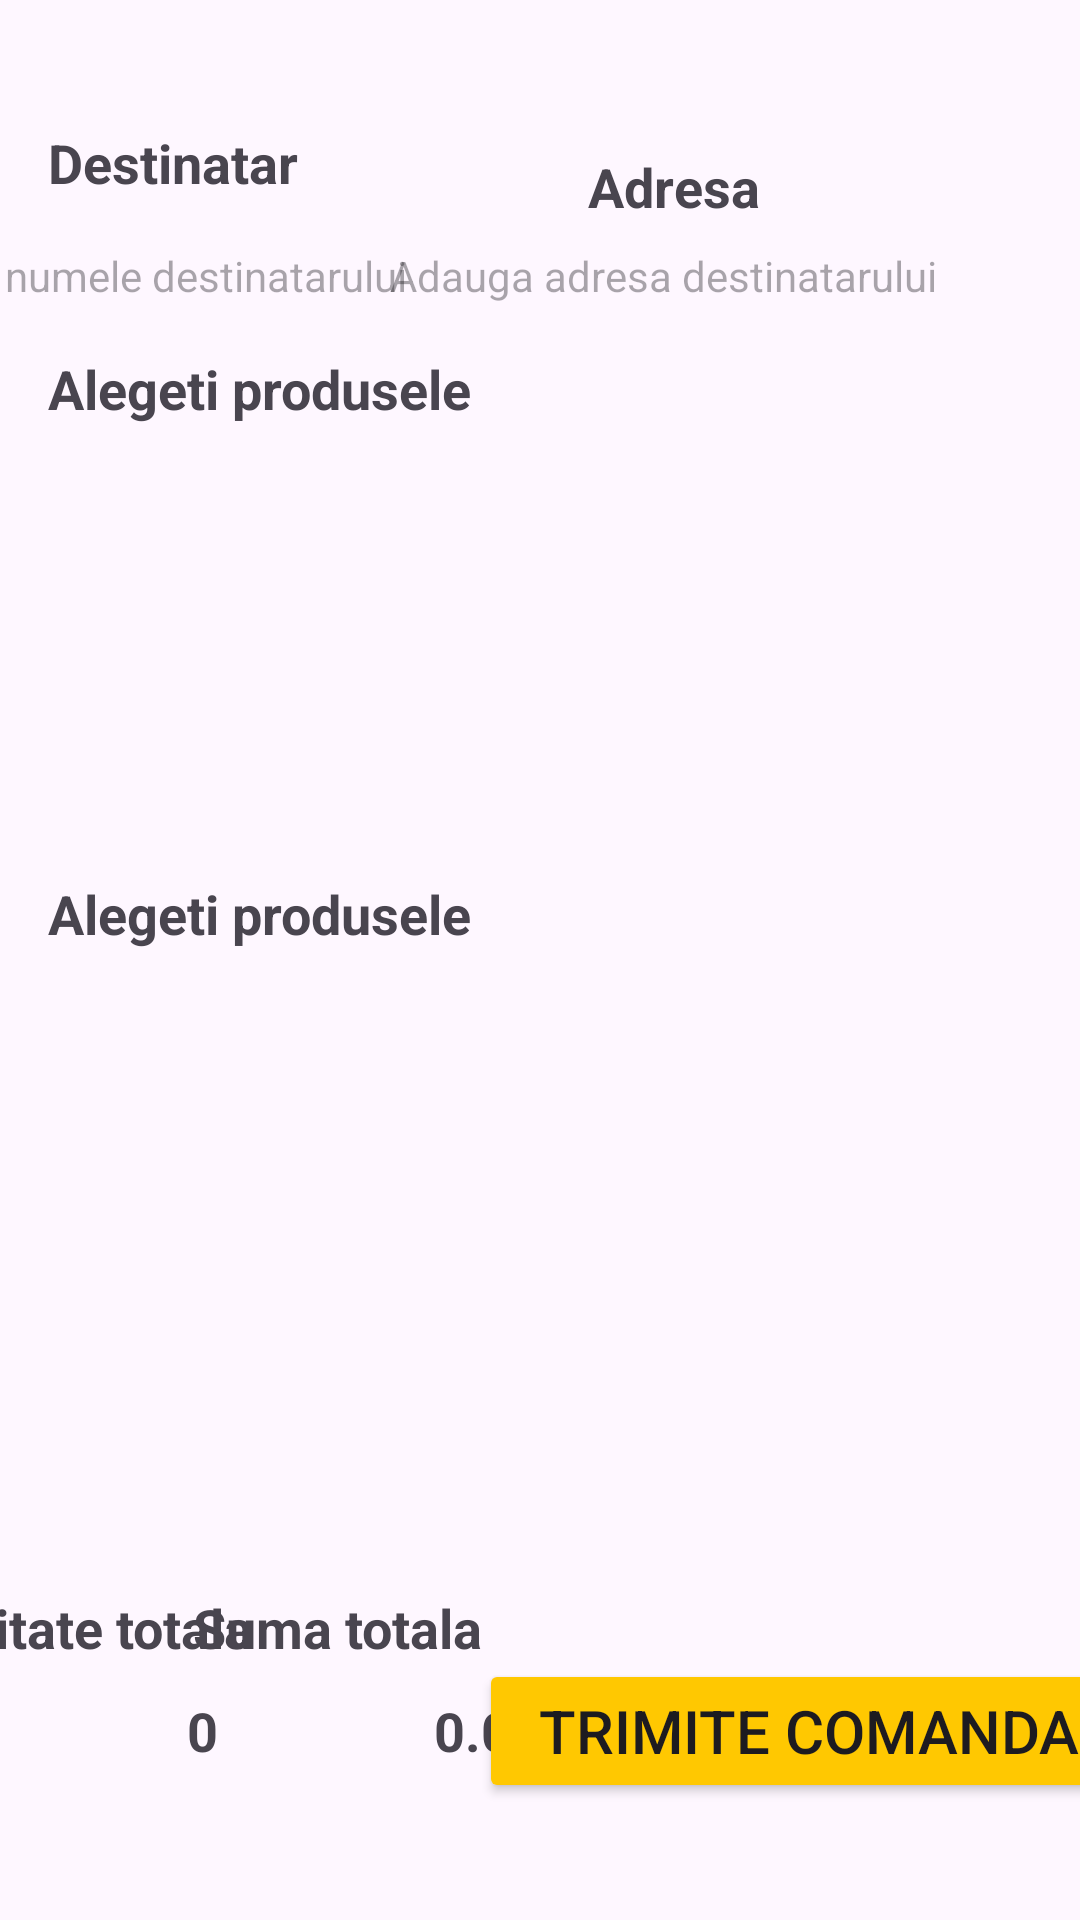

Write the Android layout XML for this screen, with the resource values it uses.
<!-- AndroidManifest.xml: application theme Theme.LCS -->
<!-- res/layout/fragment_send_order.xml -->
<?xml version="1.0" encoding="utf-8"?>
<FrameLayout xmlns:android="http://schemas.android.com/apk/res/android"
    xmlns:app="http://schemas.android.com/apk/res-auto"
    xmlns:tools="http://schemas.android.com/tools"
    android:layout_width="match_parent"
    android:layout_height="match_parent"
    tools:context="com.teamapp.send_order.SendOrderFragment">

    <androidx.constraintlayout.widget.ConstraintLayout
        android:layout_width="match_parent"
        android:layout_height="match_parent"
        android:layout_marginTop="8dp">

        <androidx.constraintlayout.widget.Guideline
            android:id="@+id/guideline"
            android:layout_width="wrap_content"
            android:layout_height="wrap_content"
            android:orientation="vertical"
            app:layout_constraintGuide_percent="0.5" />

        <androidx.constraintlayout.widget.Guideline
            android:id="@+id/guidelineL2"
            android:layout_width="wrap_content"
            android:layout_height="wrap_content"
            android:orientation="vertical"
            app:layout_constraintGuide_percent="0.25" />

        <androidx.constraintlayout.widget.Guideline
            android:id="@+id/guidelineL3"
            android:layout_width="wrap_content"
            android:layout_height="wrap_content"
            android:orientation="vertical"
            app:layout_constraintGuide_percent="0.125" />

        <androidx.constraintlayout.widget.Guideline
            android:id="@+id/guidelineL4"
            android:layout_width="wrap_content"
            android:layout_height="wrap_content"
            android:orientation="vertical"
            app:layout_constraintGuide_percent="0.375" />

        <androidx.constraintlayout.widget.Guideline
            android:id="@+id/guidelineH1"
            android:layout_width="wrap_content"
            android:layout_height="wrap_content"
            android:orientation="horizontal"
            app:layout_constraintGuide_percent="0.20" />

        <androidx.constraintlayout.widget.Guideline
            android:id="@+id/guidelineHAux"
            android:layout_width="wrap_content"
            android:layout_height="wrap_content"
            android:orientation="horizontal"
            app:layout_constraintGuide_percent="0.45" />

        <androidx.constraintlayout.widget.Guideline
            android:id="@+id/guidelineH2"
            android:layout_width="wrap_content"
            android:layout_height="wrap_content"
            android:orientation="horizontal"
            app:layout_constraintGuide_percent="0.40" />

        <androidx.constraintlayout.widget.Guideline
            android:id="@+id/guidelineH3"
            android:layout_width="wrap_content"
            android:layout_height="wrap_content"
            android:orientation="horizontal"
            app:layout_constraintGuide_percent="0.60" />

        <androidx.constraintlayout.widget.Guideline
            android:id="@+id/guidelineH4"
            android:layout_width="wrap_content"
            android:layout_height="wrap_content"
            android:orientation="horizontal"
            app:layout_constraintGuide_percent="0.80" />


        <TextView
            android:id="@+id/recipientNameTitle"
            android:layout_width="wrap_content"
            android:layout_height="wrap_content"
            android:text="Destinatar"
            android:textStyle="bold"
            android:textSize="18sp"
            android:layout_marginStart="16dp"
            android:layout_marginBottom="8dp"
            app:layout_constraintStart_toStartOf="parent"
            app:layout_constraintBottom_toTopOf="@+id/recipientName"/>

        <EditText
            android:id="@+id/recipientName"
            android:layout_width="300dp"
            android:layout_height="35dp"
            android:layout_marginHorizontal="4dp"
            android:layout_marginBottom="@dimen/margin_bottom"
            android:textSize="14sp"
            android:hint="   Adauga numele destinatarului"
            android:background="@drawable/edit_text_border"
            android:inputType="textPersonName"
            app:layout_constraintStart_toStartOf="parent"
            app:layout_constraintEnd_toStartOf="@+id/guideline"
            app:layout_constraintBottom_toTopOf="@+id/guidelineH1"/>

        <TextView
            android:id="@+id/recipientAddressTitle"
            android:layout_width="wrap_content"
            android:layout_height="wrap_content"
            android:layout_marginStart="16dp"
            android:text="Adresa"
            android:textSize="18sp"
            android:textStyle="bold"
            app:layout_constraintBottom_toTopOf="@+id/recipientsAddress"
            app:layout_constraintStart_toStartOf="@+id/guideline" />

        <EditText
            android:id="@+id/recipientsAddress"
            android:layout_width="300dp"
            android:layout_height="35dp"
            android:layout_marginHorizontal="4dp"
            android:layout_marginBottom="@dimen/margin_bottom"
            android:background="@drawable/edit_text_border"
            android:hint="   Adauga adresa destinatarului"
            android:textSize="14sp"
            app:layout_constraintBottom_toTopOf="@+id/guidelineH1"
            app:layout_constraintEnd_toEndOf="parent"
            app:layout_constraintStart_toStartOf="@+id/guideline" />

        <androidx.recyclerview.widget.RecyclerView
            android:id="@+id/productsToAdd"
            android:layout_width="0dp"
            android:layout_height="0dp"
            android:layout_margin="8dp"
            app:layout_constraintStart_toStartOf="parent"
            app:layout_constraintEnd_toEndOf="parent"
            app:layout_constraintTop_toBottomOf="@+id/addProductsTitle"
            app:layout_constraintBottom_toTopOf="@id/guidelineHAux"
            tools:listitem="@layout/product_line_item"/>

        <TextView
            android:id="@+id/addProductsTitle"
            android:layout_width="wrap_content"
            android:layout_height="wrap_content"
            android:text="Alegeti produsele"
            android:textStyle="bold"
            android:textSize="18sp"
            android:layout_marginStart="16dp"
            android:layout_marginVertical="8dp"
            app:layout_constraintTop_toBottomOf="@+id/recipientsAddress"
            app:layout_constraintStart_toStartOf="parent"/>

        <androidx.recyclerview.widget.RecyclerView
            android:id="@+id/addedProducts"
            android:layout_width="0dp"
            android:layout_height="0dp"
            android:layout_margin="8dp"
            app:layout_constraintStart_toStartOf="parent"
            app:layout_constraintEnd_toEndOf="parent"
            app:layout_constraintTop_toBottomOf="@+id/addedProductsTitle"
            app:layout_constraintBottom_toTopOf="@id/guidelineH4"
            tools:listitem="@layout/added_product_line_item"/>

        <TextView
            android:id="@+id/addedProductsTitle"
            android:layout_width="wrap_content"
            android:layout_height="wrap_content"
            android:text="Alegeti produsele"
            android:textStyle="bold"
            android:textSize="18sp"
            android:layout_marginStart="16dp"
            android:layout_marginVertical="8dp"
            app:layout_constraintTop_toBottomOf="@+id/productsToAdd"
            app:layout_constraintStart_toStartOf="parent"/>



        <TextView
            android:layout_width="wrap_content"
            android:layout_height="wrap_content"

            android:text="Cantitate totala"
            android:textSize="18sp"
            android:textStyle="bold"
            app:layout_constraintBottom_toTopOf="@+id/textView3"
            app:layout_constraintEnd_toStartOf="@+id/guidelineL3"
            app:layout_constraintStart_toStartOf="parent" />

        <TextView
            android:id="@+id/textView3"
            android:layout_width="wrap_content"
            android:layout_height="wrap_content"
            android:background="@drawable/edit_text_border"
            android:padding="10dp"
            android:paddingStart="20dp"
            android:paddingEnd="20dp"
            android:text="0"
            android:textSize="18sp"
            android:textStyle="bold"
            app:layout_constraintBottom_toBottomOf="parent"
            app:layout_constraintEnd_toStartOf="@+id/guidelineL2"
            app:layout_constraintStart_toStartOf="@+id/guidelineL3"
            app:layout_constraintTop_toTopOf="@+id/guidelineH4" />

        <TextView
            android:layout_width="wrap_content"
            android:layout_height="wrap_content"
            android:text="Suma totala"
            android:textSize="18sp"
            android:textStyle="bold"
            app:layout_constraintBottom_toTopOf="@+id/textView4"
            app:layout_constraintEnd_toStartOf="@+id/guidelineL4"
            app:layout_constraintStart_toStartOf="@+id/guidelineL2"
            tools:ignore="MissingConstraints" />

        <TextView
            android:id="@+id/textView4"
            android:layout_width="wrap_content"
            android:layout_height="wrap_content"
            android:background="@drawable/edit_text_border"
            android:padding="10dp"
            android:paddingStart="15dp"
            android:paddingEnd="15dp"
            android:text="0.0"
            android:textSize="18sp"
            android:textStyle="bold"
            app:layout_constraintBottom_toBottomOf="parent"
            app:layout_constraintEnd_toStartOf="@+id/guideline"
            app:layout_constraintStart_toStartOf="@+id/guidelineL4"
            app:layout_constraintTop_toTopOf="@+id/guidelineH4" />

        <Button
            android:id="@+id/sendOrderButton"
            android:layout_width="wrap_content"
            android:layout_height="wrap_content"
            android:padding="10dp"
            android:paddingStart="20dp"
            android:paddingEnd="20dp"
            android:text="Trimite comanda"
            android:backgroundTint="@color/yellow"
            android:textSize="20sp"
            app:layout_constraintBottom_toBottomOf="parent"
            app:layout_constraintEnd_toEndOf="parent"
            app:layout_constraintHorizontal_bias="0.507"
            app:layout_constraintStart_toStartOf="@+id/guideline"
            app:layout_constraintTop_toTopOf="@+id/guidelineH4" />


    </androidx.constraintlayout.widget.ConstraintLayout>

</FrameLayout>
<!-- res/layout/product_line_item.xml (included above) -->
<?xml version="1.0" encoding="utf-8"?>
<layout xmlns:android="http://schemas.android.com/apk/res/android"
    xmlns:app="http://schemas.android.com/apk/res-auto"
    xmlns:tools="http://schemas.android.com/tools">

    <androidx.constraintlayout.widget.ConstraintLayout
        android:id="@+id/headerConstraintsLayout"
        android:layout_width="match_parent"
        android:layout_height="25dp"
        android:layout_marginTop="0.5dp"
        android:layout_marginBottom="0.5dp"
        android:background="@color/white"
        app:layout_constraintTop_toTopOf="parent">

        <CheckBox
            android:id="@+id/checkBox"
            android:layout_width="wrap_content"
            android:layout_height="wrap_content"
            app:layout_constraintBottom_toBottomOf="parent"
            app:layout_constraintStart_toStartOf="parent"
            app:layout_constraintTop_toTopOf="parent" />

        <TextView
            android:id="@+id/prod"
            android:layout_width="wrap_content"
            android:layout_height="wrap_content"
            android:layout_marginStart="12dp"
            android:textColor="@color/black"
            app:layout_constraintBottom_toBottomOf="parent"
            app:layout_constraintStart_toEndOf="@+id/checkBox"
            app:layout_constraintTop_toTopOf="parent"
            android:textStyle="bold"
            tools:text="Creion" />

        <TextView
            android:id="@+id/price"
            android:layout_width="wrap_content"
            android:layout_height="wrap_content"
            android:layout_marginEnd="12dp"
            android:textColor="@color/black"
            app:layout_constraintBottom_toBottomOf="parent"
            app:layout_constraintEnd_toEndOf="parent"
            app:layout_constraintTop_toTopOf="parent"
            tools:text="20 lei"
            android:visibility="gone"/>


    </androidx.constraintlayout.widget.ConstraintLayout>
</layout>
<!-- res/layout/added_product_line_item.xml (included above) -->
<?xml version="1.0" encoding="utf-8"?>
<layout xmlns:android="http://schemas.android.com/apk/res/android"
    xmlns:app="http://schemas.android.com/apk/res-auto"
    xmlns:tools="http://schemas.android.com/tools">

    <androidx.constraintlayout.widget.ConstraintLayout
        android:id="@+id/headerConstraintsLayout"
        android:layout_width="match_parent"
        android:layout_height="25dp"
        android:layout_marginTop="0.5dp"
        android:layout_marginBottom="0.5dp"
        android:background="@color/white"
        app:layout_constraintTop_toTopOf="parent">

        <androidx.constraintlayout.widget.Guideline
            android:id="@+id/guideline"
            android:layout_width="wrap_content"
            android:layout_height="wrap_content"
            android:orientation="vertical"
            app:layout_constraintGuide_percent="0.5" />

        <TextView
            android:id="@+id/prod"
            android:layout_width="wrap_content"
            android:layout_height="wrap_content"
            android:layout_marginStart="12dp"
            android:textColor="@color/black"
            app:layout_constraintBottom_toBottomOf="parent"
            app:layout_constraintStart_toStartOf="parent"
            app:layout_constraintTop_toTopOf="parent"
            android:textStyle="bold"
            tools:text="Creion" />

        <TextView
            android:id="@+id/qty"
            android:layout_width="wrap_content"
            android:layout_height="wrap_content"
            android:layout_marginStart="12dp"
            android:textColor="@color/black"
            app:layout_constraintBottom_toBottomOf="parent"
            app:layout_constraintStart_toEndOf="@+id/guideline"
            app:layout_constraintTop_toTopOf="parent"
            android:textStyle="bold"
            tools:text="1"
            android:visibility="gone"/>

        <ImageView
            android:id="@+id/minus"
            android:layout_width="14dp"
            android:layout_height="wrap_content"
            android:layout_marginEnd="24dp"
            android:src="@drawable/minus"
            app:layout_constraintBottom_toBottomOf="parent"
            app:layout_constraintEnd_toEndOf="@+id/qty"
            android:visibility="gone"/>

        <ImageView
            android:id="@+id/plus"
            android:layout_width="14dp"
            android:layout_marginStart="20dp"
            android:layout_height="wrap_content"
            android:src="@drawable/plus"
            app:layout_constraintBottom_toBottomOf="parent"
            app:layout_constraintStart_toEndOf="@+id/qty"
            android:visibility="gone"/>


        <TextView
            android:id="@+id/price"
            android:layout_width="wrap_content"
            android:layout_height="wrap_content"
            android:layout_marginEnd="12dp"
            android:textColor="@color/black"
            app:layout_constraintBottom_toBottomOf="parent"
            app:layout_constraintEnd_toEndOf="parent"
            app:layout_constraintTop_toTopOf="parent"
            tools:text="20 lei"
            android:visibility="gone"/>


    </androidx.constraintlayout.widget.ConstraintLayout>
</layout>
<!-- resources referenced by this layout -->
<resources>
  <color name="black">#FF000000</color>
  <color name="white">#FFFFFFFF</color>
  <color name="yellow">#FFC801</color>
  <dimen name="margin_bottom">25dp</dimen>
  <!-- drawable plus: png bitmap (drawable, 537 bytes) -->
  <style name="Theme.LCS" parent="Base.Theme.LCS" />
  <style name="Base.Theme.LCS" parent="Theme.Material3.DayNight.NoActionBar">
          
          
          <item name="colorPrimary">@color/purple_500</item>
          <item name="colorPrimaryVariant">@color/purple_700</item>
          <item name="colorOnPrimary">@color/white</item>
          
          <item name="colorSecondary">@color/teal_200</item>
          <item name="colorSecondaryVariant">@color/teal_700</item>
          <item name="colorOnSecondary">@color/black</item>
          
          <item name="android:statusBarColor">@color/yellow</item>
      </style>
  <color name="purple_500">#FF6200EE</color>
  <color name="purple_700">#FF3700B3</color>
  <color name="teal_200">#FF03DAC5</color>
  <color name="teal_700">#FF018786</color>
</resources>
